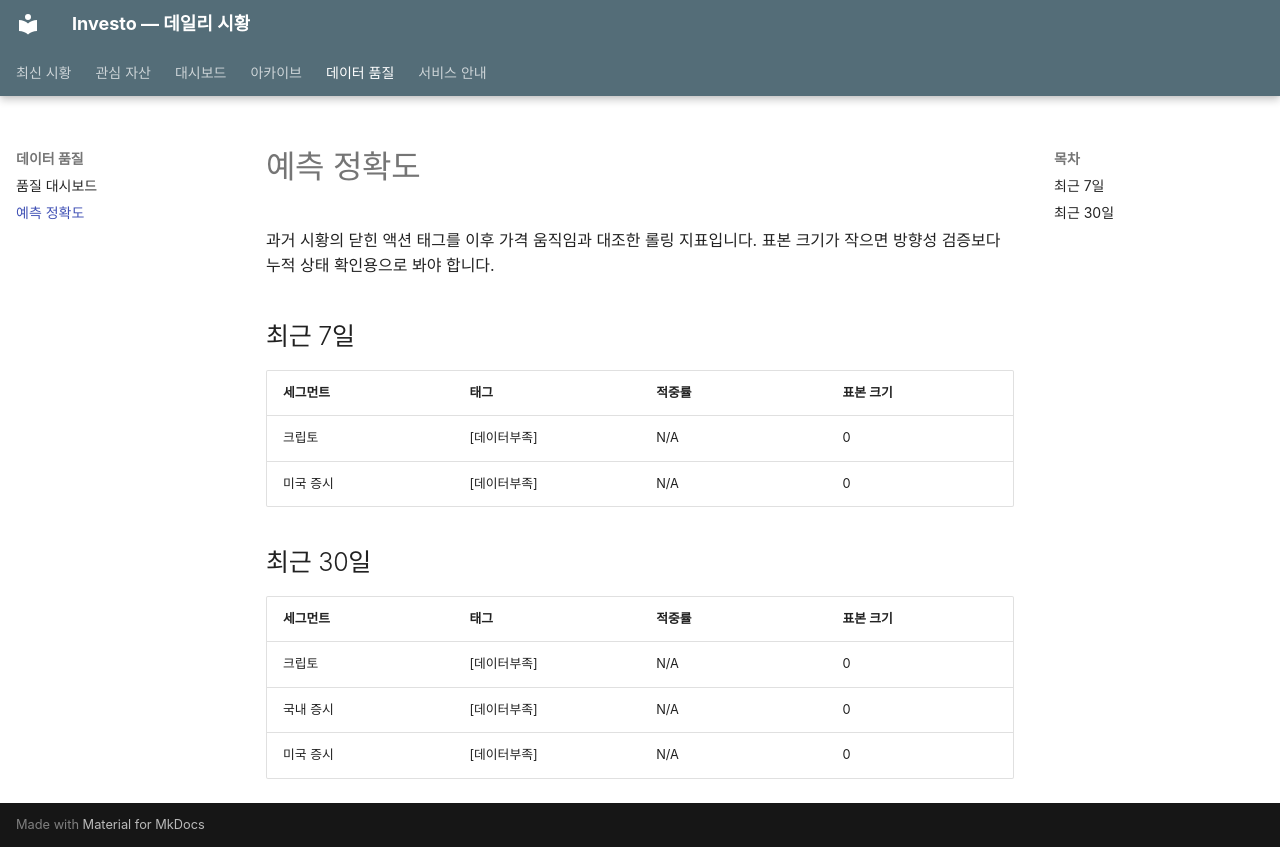

repository: murphyGo/investo · page: accuracy/index.html · generator: mkdocs

# 예측 정확도

과거 시황의 닫힌 액션 태그를 이후 가격 움직임과 대조한 롤링 지표입니다.
표본 크기가 작으면 방향성 검증보다 누적 상태 확인용으로 봐야 합니다.

## 최근 7일

| 세그먼트 | 태그 | 적중률 | 표본 크기 |
|----------|------|--------|-----------|
| 크립토 | [데이터부족] | N/A | 0 |
| 미국 증시 | [데이터부족] | N/A | 0 |

## 최근 30일

| 세그먼트 | 태그 | 적중률 | 표본 크기 |
|----------|------|--------|-----------|
| 크립토 | [데이터부족] | N/A | 0 |
| 국내 증시 | [데이터부족] | N/A | 0 |
| 미국 증시 | [데이터부족] | N/A | 0 |
